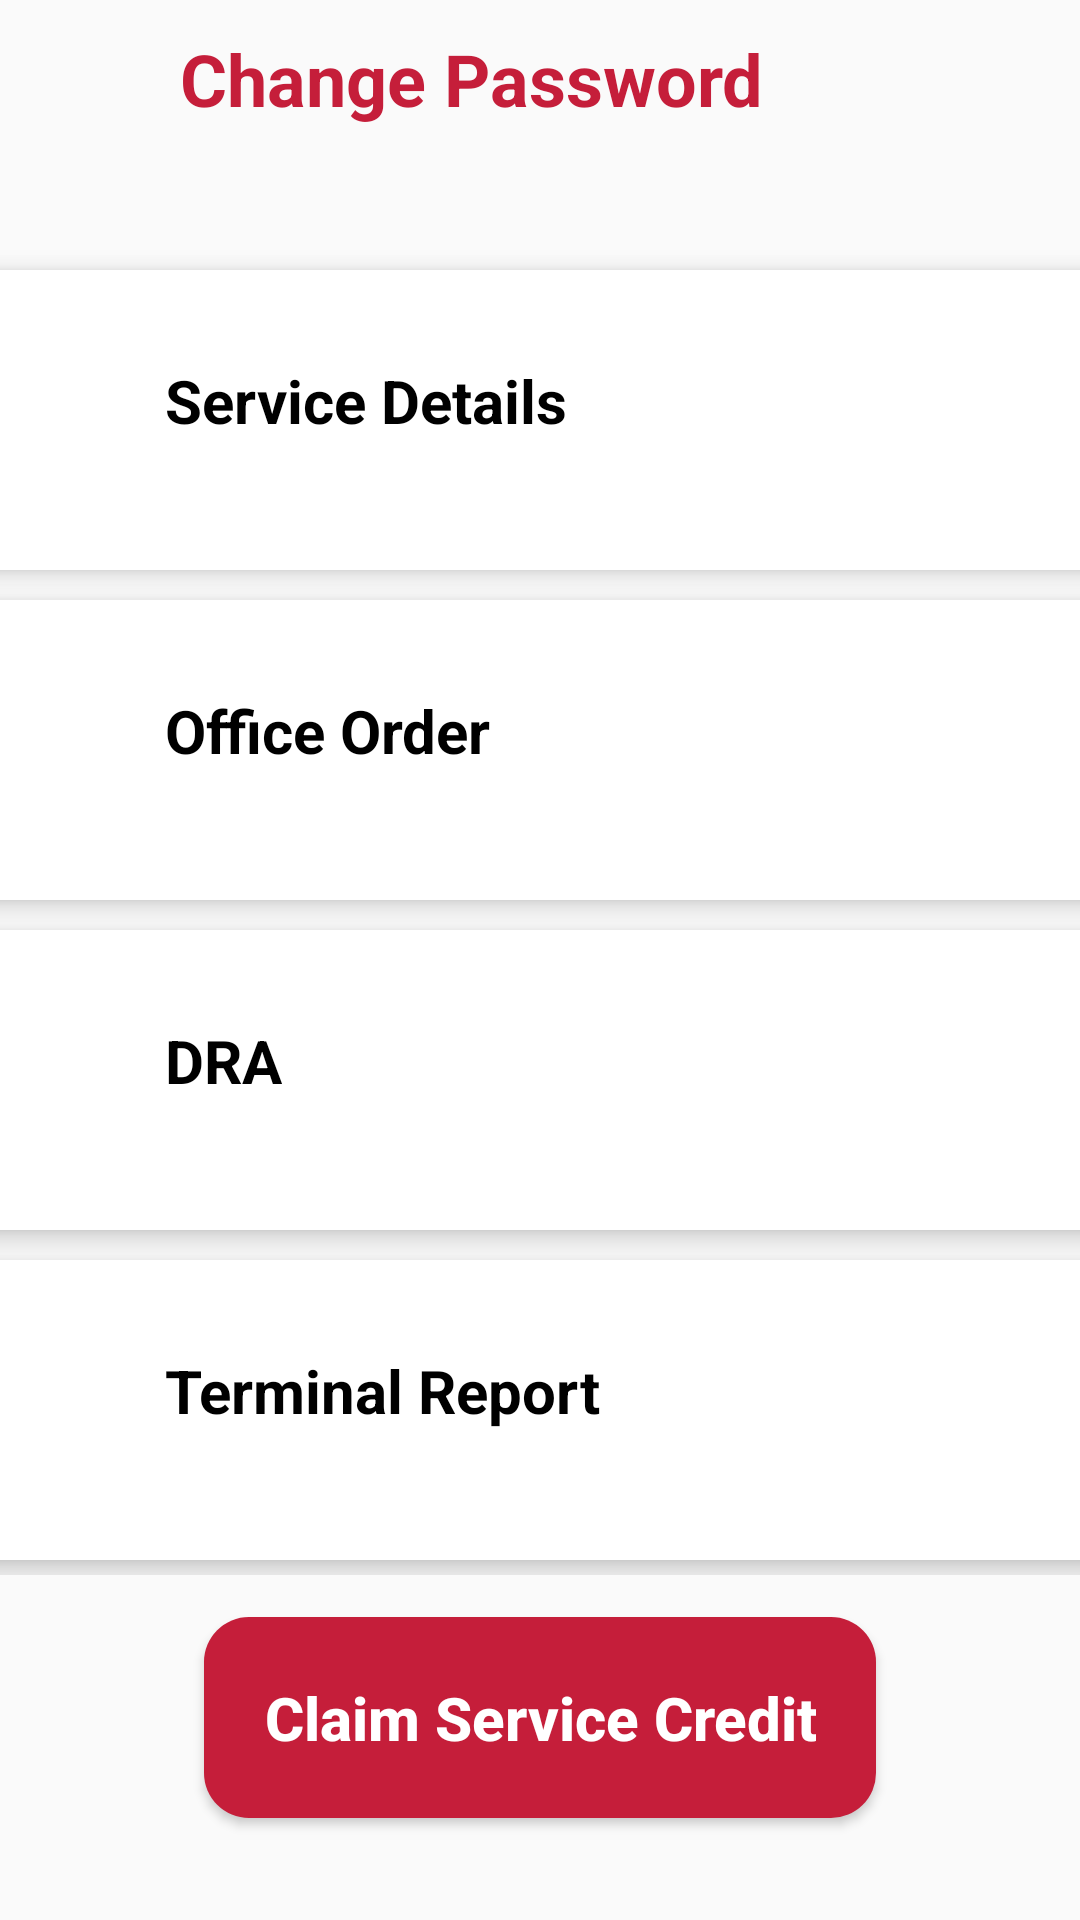

Write the Android layout XML for this screen, with the resource values it uses.
<!-- AndroidManifest.xml: application theme Theme.Faculty_service_tracker -->
<!-- res/layout/activity_form_review_page1.xml -->
<?xml version="1.0" encoding="utf-8"?>
<androidx.constraintlayout.widget.ConstraintLayout xmlns:android="http://schemas.android.com/apk/res/android"
    xmlns:app="http://schemas.android.com/apk/res-auto"
    xmlns:tools="http://schemas.android.com/tools"
    android:layout_width="match_parent"
    android:layout_height="match_parent"
    tools:context=".FormReviewPage1">

    

    <include
        android:id="@+id/include11"
        layout="@layout/thp_top_toolbar_change_password_page"
        app:layout_constraintEnd_toEndOf="parent"
        app:layout_constraintHorizontal_bias="0.0"
        app:layout_constraintStart_toStartOf="parent"
        app:layout_constraintTop_toTopOf="parent" />


    <LinearLayout
        android:id="@+id/review_cont"
        android:layout_width="match_parent"
        android:layout_height="wrap_content"
        android:layout_marginTop="15dp"
        android:gravity="center"
        android:orientation="vertical"
        app:layout_constraintBottom_toTopOf="@+id/CSV_button"
        app:layout_constraintEnd_toEndOf="parent"
        app:layout_constraintHorizontal_bias="0.0"
        app:layout_constraintStart_toStartOf="parent"
        app:layout_constraintTop_toBottomOf="@+id/include11">

        
        <androidx.cardview.widget.CardView
            android:id="@+id/service_details"
            android:layout_width="380dp"
            android:layout_height="wrap_content"
            android:layout_marginStart="15dp"
            android:layout_marginTop="5dp"
            android:layout_marginEnd="15dp"
            android:layout_marginBottom="5dp"
            app:cardElevation="5dp">

            
            <LinearLayout
                android:layout_width="wrap_content"
                android:layout_height="100dp"
                android:layout_marginStart="50dp"
                android:orientation="vertical"
                android:paddingStart="15dp"
                android:paddingTop="30dp"
                android:paddingEnd="15dp"
                android:paddingBottom="15dp">

                <TextView
                    android:layout_width="wrap_content"
                    android:layout_height="wrap_content"
                    android:text="@string/service_details"
                    android:textColor="#000000"
                    android:textSize="20sp"
                    android:textStyle="bold">

                </TextView>

            </LinearLayout>
        </androidx.cardview.widget.CardView>

        
        <androidx.cardview.widget.CardView
            android:id="@+id/office_order"
            android:layout_width="380dp"
            android:layout_height="wrap_content"
            android:layout_marginStart="10dp"
            android:layout_marginTop="5dp"
            android:layout_marginEnd="10dp"
            android:layout_marginBottom="5dp"
            app:cardElevation="5dp">

            
            <LinearLayout
                android:layout_width="wrap_content"
                android:layout_height="100dp"
                android:layout_marginStart="50dp"
                android:orientation="vertical"
                android:paddingStart="15dp"
                android:paddingTop="30dp"
                android:paddingEnd="15dp"
                android:paddingBottom="15dp">

                <TextView
                    android:layout_width="wrap_content"
                    android:layout_height="wrap_content"
                    android:text="@string/office_order"
                    android:textColor="#000000"
                    android:textSize="20sp"
                    android:textStyle="bold">

                </TextView>

            </LinearLayout>
        </androidx.cardview.widget.CardView>

        
        <androidx.cardview.widget.CardView
            android:id="@+id/service_dra"
            android:layout_width="380dp"
            android:layout_height="wrap_content"
            android:layout_marginStart="10dp"
            android:layout_marginTop="5dp"
            android:layout_marginEnd="10dp"
            android:layout_marginBottom="5dp"
            app:cardElevation="5dp">

            
            <LinearLayout
                android:layout_width="wrap_content"
                android:layout_height="100dp"
                android:layout_marginStart="50dp"
                android:orientation="vertical"
                android:paddingStart="15dp"
                android:paddingTop="30dp"
                android:paddingEnd="15dp"
                android:paddingBottom="15dp">

                <TextView
                    android:layout_width="wrap_content"
                    android:layout_height="wrap_content"
                    android:text="@string/dra"
                    android:textColor="#000000"
                    android:textSize="20sp"
                    android:textStyle="bold">

                </TextView>

            </LinearLayout>
        </androidx.cardview.widget.CardView>

        
        <androidx.cardview.widget.CardView
            android:id="@+id/service_terminal_report"
            android:layout_width="380dp"
            android:layout_height="wrap_content"
            android:layout_marginStart="10dp"
            android:layout_marginTop="5dp"
            android:layout_marginEnd="10dp"
            android:layout_marginBottom="5dp"
            app:cardElevation="5dp">

            
            <LinearLayout
                android:layout_width="wrap_content"
                android:layout_height="100dp"
                android:layout_marginStart="50dp"
                android:orientation="vertical"
                android:paddingStart="15dp"
                android:paddingTop="30dp"
                android:paddingEnd="15dp"
                android:paddingBottom="15dp">

                <TextView
                    android:layout_width="wrap_content"
                    android:layout_height="wrap_content"
                    android:text="@string/terminal_report"
                    android:textColor="#000000"
                    android:textSize="20sp"
                    android:textStyle="bold">

                </TextView>

            </LinearLayout>
        </androidx.cardview.widget.CardView>

    </LinearLayout>

    <Button
        android:id="@+id/CSV_button"
        android:layout_width="wrap_content"
        android:layout_height="wrap_content"
        android:layout_marginBottom="20dp"
        android:background="@drawable/round_btn"
        android:fontFamily="sans-serif-medium"
        android:paddingStart="20dp"
        android:paddingTop="20dp"
        android:paddingEnd="20dp"
        android:paddingBottom="20dp"
        android:text="@string/claim_service_credit"
        android:textAllCaps="false"
        android:textColor="#ffffff"
        android:textSize="20sp"
        android:textStyle="bold"
        app:layout_constraintBottom_toBottomOf="parent"
        app:layout_constraintTop_toBottomOf="@id/review_cont"
        app:layout_constraintEnd_toEndOf="parent"
        app:layout_constraintStart_toStartOf="parent"
        tools:ignore="TextContrastCheck" />

</androidx.constraintlayout.widget.ConstraintLayout>
<!-- res/layout/thp_top_toolbar_change_password_page.xml (included above) -->
<?xml version="1.0" encoding="utf-8"?>
<androidx.constraintlayout.widget.ConstraintLayout xmlns:android="http://schemas.android.com/apk/res/android"
    xmlns:app="http://schemas.android.com/apk/res-auto"
    xmlns:tools="http://schemas.android.com/tools"
    android:layout_width="match_parent"
    android:layout_height="wrap_content">

    <androidx.appcompat.widget.Toolbar
        android:id="@+id/toolbar6"
        android:layout_width="match_parent"
        android:layout_height="wrap_content"
        app:layout_constraintEnd_toEndOf="parent"
        app:layout_constraintHorizontal_bias="0.0"
        app:layout_constraintStart_toStartOf="parent"
        app:layout_constraintTop_toTopOf="parent" />

    <ImageView
        android:id="@+id/imgView_back_btn"
        android:layout_width="30dp"
        android:layout_height="25dp"
        android:layout_marginStart="20dp"
        android:layout_marginTop="15dp"
        android:contentDescription="@string/imgView_back_btn"
        app:layout_constraintStart_toStartOf="@+id/toolbar6"
        app:layout_constraintTop_toTopOf="parent"
        app:srcCompat="@drawable/ic_back"
        tools:ignore="RedundantDescriptionCheck" />

    <TextView
        android:id="@+id/tvEditProfile"
        android:layout_width="wrap_content"
        android:layout_height="wrap_content"
        android:layout_marginStart="10dp"
        android:layout_marginTop="10dp"
        android:text="@string/tvChangePassword"
        android:textColor="#C51E3A"
        android:textSize="24sp"
        android:textStyle="bold"
        app:layout_constraintStart_toEndOf="@+id/imgView_back_btn"
        app:layout_constraintTop_toTopOf="parent" />

</androidx.constraintlayout.widget.ConstraintLayout>
<!-- resources referenced by this layout -->
<resources>
  <!-- drawable round_btn (drawable) -->
  <?xml version="1.0" encoding="utf-8"?>
  <shape xmlns:android="http://schemas.android.com/apk/res/android">
  <solid android:color="#C51E3A"/>
  
  <corners
      android:topRightRadius="15dp"
      android:topLeftRadius="15dp"
      android:bottomRightRadius="15dp"
      android:bottomLeftRadius="15dp"
  
      />
  
  </shape>
  <string name="claim_service_credit">Claim Service Credit</string>
  <string name="dra">DRA</string>
  <string name="imgView_back_btn">back button</string>
  <string name="office_order">Office Order</string>
  <string name="service_details">Service Details</string>
  <string name="terminal_report">Terminal Report</string>
  <string name="tvChangePassword">Change Password</string>
  <style name="Theme.Faculty_service_tracker" parent="Theme.AppCompat.Light.NoActionBar">
          
          <item name="colorPrimary">@color/gray</item>
          <item name="colorPrimaryVariant">@color/red</item>
          <item name="colorOnPrimary">@color/gray</item>
          <item name="colorPrimaryDark">@color/colorPrimaryDark</item>
          
          <item name="colorSecondary">@color/white</item>
          <item name="colorSecondaryVariant">@color/white</item>
          <item name="colorOnSecondary">@color/black</item>
          
          <item name="android:statusBarColor">@color/colorPrimaryDark</item>
          <item name="android:windowLightStatusBar">true</item>
          
      </style>
  <color name="gray">#776e6e</color>
  <color name="red">#C51E3A</color>
  <color name="colorPrimaryDark">#FFFF</color>
  <color name="white">#FFFFFFFF</color>
  <color name="black">#FF000000</color>
</resources>
